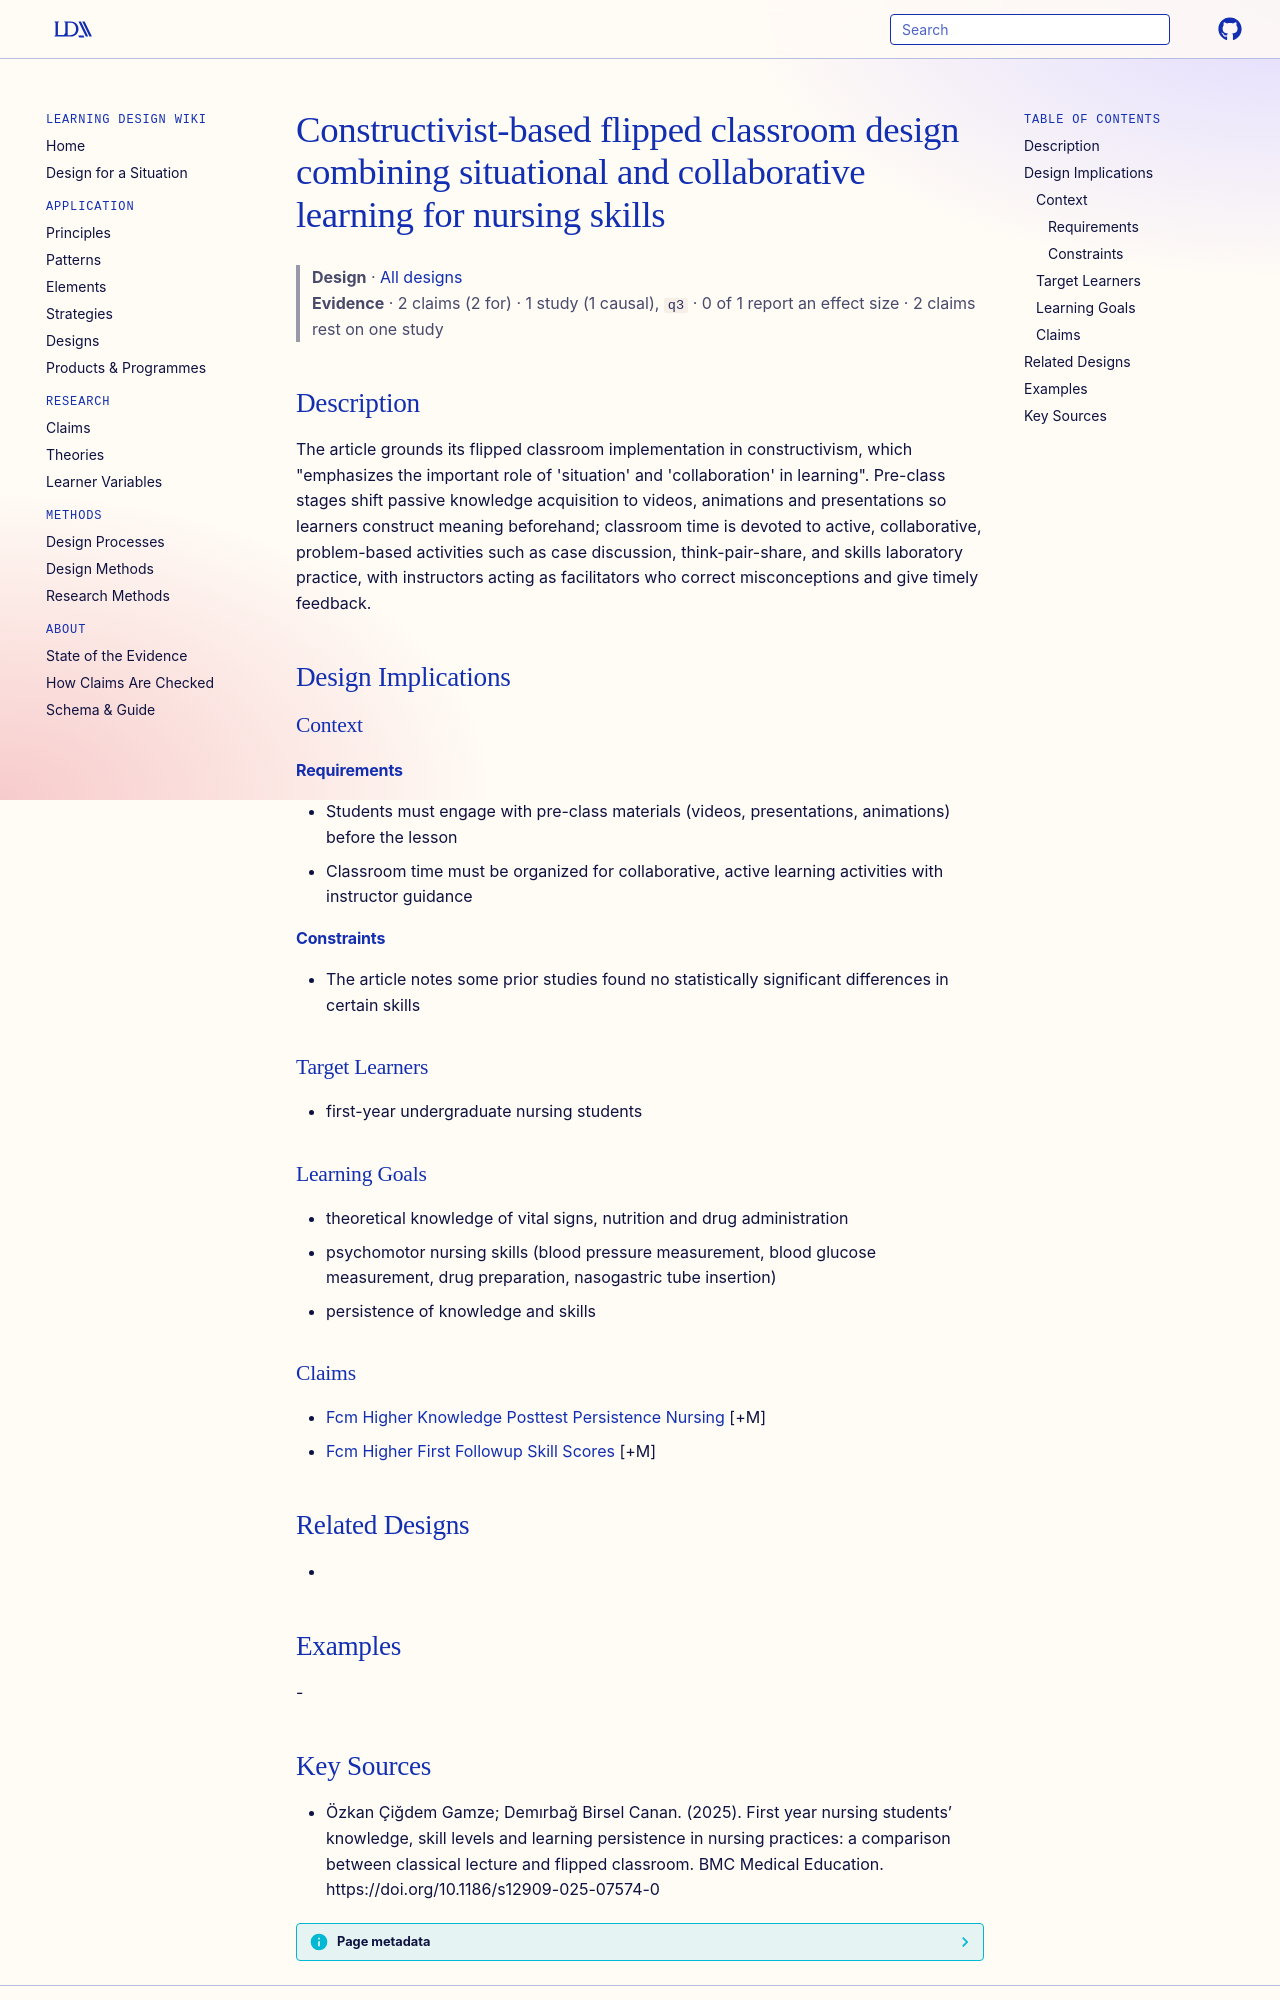

repository: Learning-Design-Alliance/learning-wiki · page: designs/constructivist-flipped-classroom-nursing-design/index.html · generator: mkdocs

---
type: design
id: constructivist-flipped-classroom-nursing-design
title: Constructivist-based flipped classroom design combining situational and collaborative learning for nursing skills
description: "The article grounds its flipped classroom implementation in constructivism, which \"emphasizes the important role of 'situation' and 'collaboration' in learning\"."
status: review
generated:
  by: "process:settle-candidates"
  at: 2026-11-06
sources:
  - id: özkan-çiğdem-gamze-demırbağ-birsel-canan-2025
    resource: "https://doi.org/10.1186/s12909-025-07574-0"
    title: "Özkan Çiğdem Gamze; Demırbağ Birsel Canan. (2025). First year nursing students’ knowledge, skill levels and learning persistence in nursing practices: a comparison between classical lecture and flipped classroom. BMC Medical Education. https://doi.org/10.1186/s12909-025-07574-0"
    author: Özkan Çiğdem Gamze; Demırbağ Birsel Canan
---

# Constructivist-based flipped classroom design combining situational and collaborative learning for nursing skills

> **Design** · [All designs](index.md)
> **Evidence** · 2 claims (2 for) · 1 study (1 causal), `q3` · 0 of 1 report an effect size · 2 claims rest on one study

## Description
The article grounds its flipped classroom implementation in constructivism, which "emphasizes the important role of 'situation' and 'collaboration' in learning". Pre-class stages shift passive knowledge acquisition to videos, animations and presentations so learners construct meaning beforehand; classroom time is devoted to active, collaborative, problem-based activities such as case discussion, think-pair-share, and skills laboratory practice, with instructors acting as facilitators who correct misconceptions and give timely feedback.

## Design Implications

### Context
#### Requirements
- Students must engage with pre-class materials (videos, presentations, animations) before the lesson
- Classroom time must be organized for collaborative, active learning activities with instructor guidance
#### Constraints
- The article notes some prior studies found no statistically significant differences in certain skills

### Target Learners
- first-year undergraduate nursing students

### Learning Goals
- theoretical knowledge of vital signs, nutrition and drug administration
- psychomotor nursing skills (blood pressure measurement, blood glucose measurement, drug preparation, nasogastric tube insertion)
- persistence of knowledge and skills

### Claims
- [Fcm Higher Knowledge Posttest Persistence Nursing](../claims/fcm-higher-knowledge-posttest-persistence-nursing.md) [+M]
- [Fcm Higher First Followup Skill Scores](../claims/fcm-higher-first-followup-skill-scores.md) [+M]

## Related Designs
- 

## Examples
-
